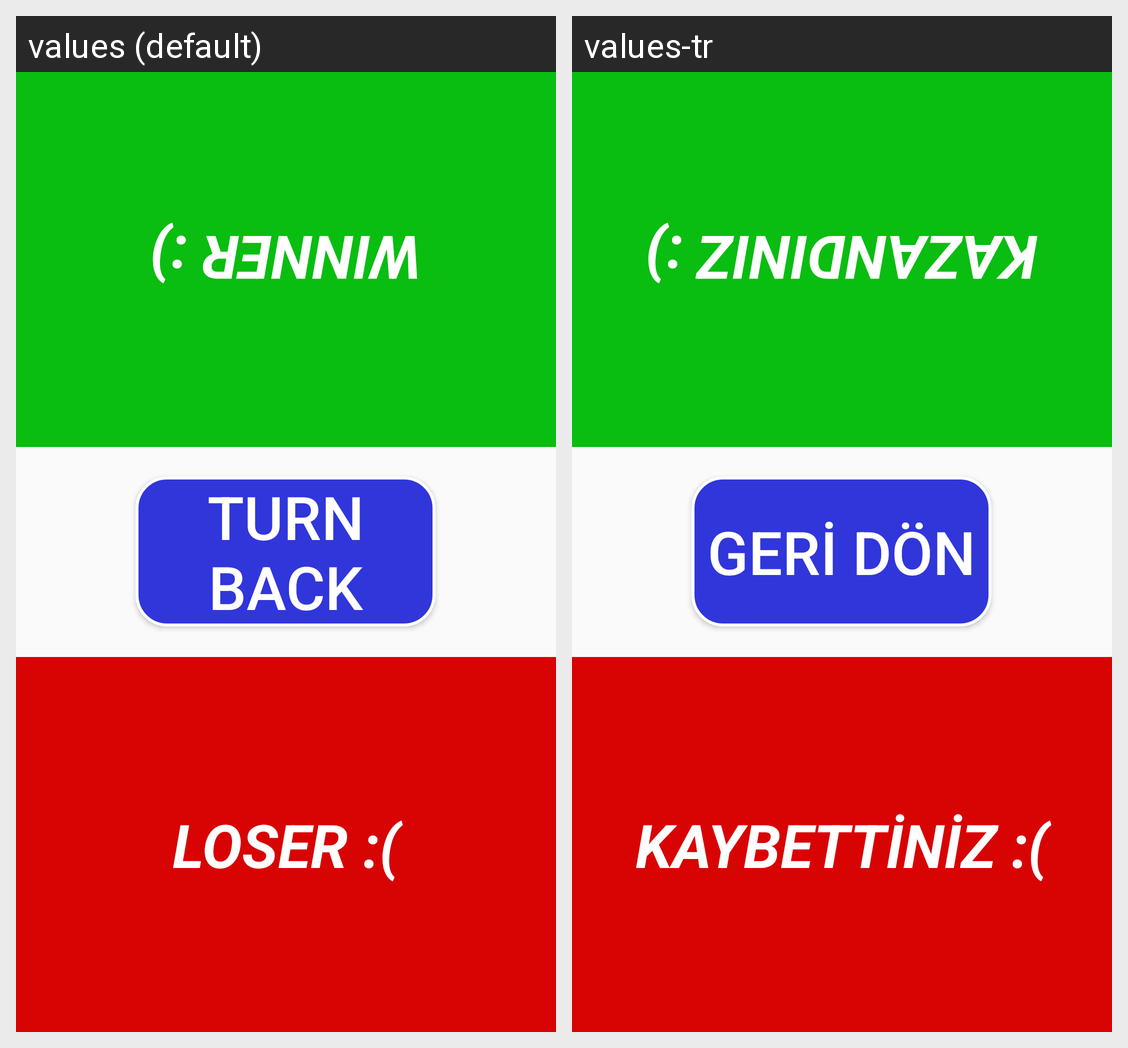

Strings drawn on this Android screen and how each of the app's shown locales translates them:
Android screen res/layout/activity_k2.xml rendered under 2 locales, left to right: values (default), values-tr. Device: Nexus 5 (rendered at 1080×1920; each locale shown at half size, 540×960, under a caption strip naming it); theme AppTheme.
Strings drawn on this screen, with the default value and each locale's value (text and hints the layout hard-codes, and strings that could not be matched under every locale, appear in the picture but are not listed):

txt_kazandiniz
  values: WINNER :)
  values-tr: KAZANDINIZ :)

btn_geridon
  values: Turn back
  values-tr: Geri Dön

txt_kaybettiniz
  values: LOSER :(
  values-tr: KAYBETTİNİZ :(
